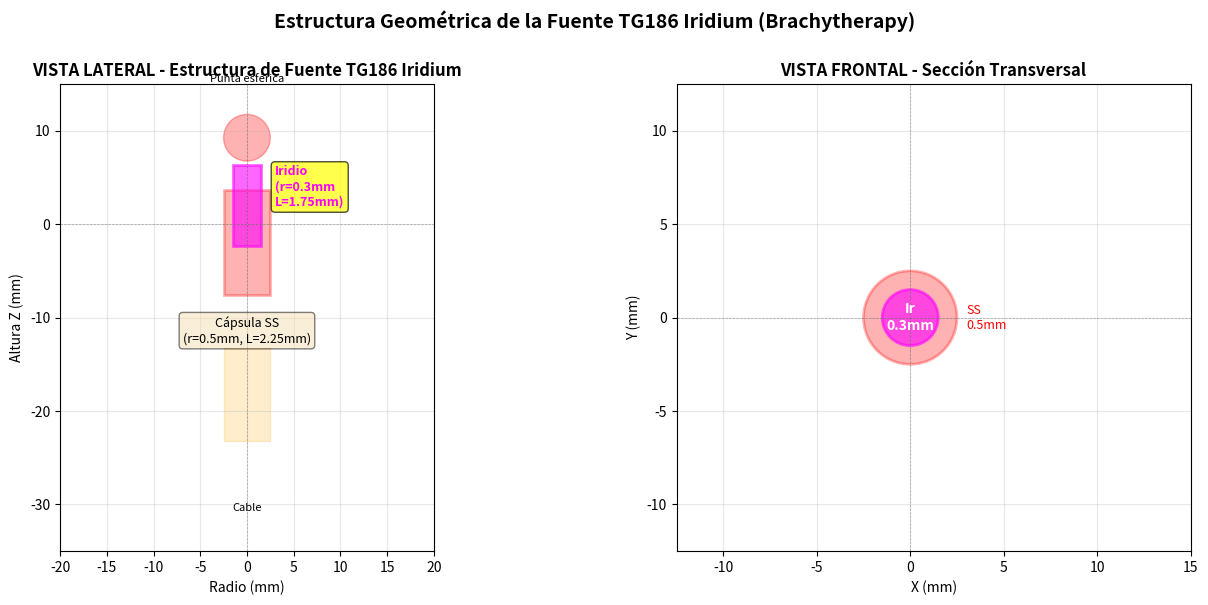

The matplotlib source for this figure: (Note: this script raises an exception after producing the figure.)
#!/usr/bin/env python3
"""
Visualización de la estructura de la fuente TG186 Iridium
"""

import matplotlib.pyplot as plt
import matplotlib.patches as patches
import numpy as np

fig, axes = plt.subplots(1, 2, figsize=(14, 6))

# ============================================================================
# Vista lateral (Z-axis)
# ============================================================================
ax1 = axes[0]

# Escala en mm
scale = 5  # 5 pixels per mm para visualización

# Cápsula principal (Stainless Steel Tube)
capsule_radius = 0.5  # mm
capsule_half_length = 2.25 / 2  # mm
capsule_z = -0.4  # mm

rect_capsule = patches.Rectangle(
    (-capsule_radius * scale, (capsule_z - capsule_half_length) * scale),
    capsule_radius * 2 * scale,
    capsule_half_length * 2 * scale,
    linewidth=2, edgecolor='red', facecolor='red', alpha=0.3
)
ax1.add_patch(rect_capsule)
ax1.text(0, (capsule_z - capsule_half_length - 1) * scale, 'Cápsula SS\n(r=0.5mm, L=2.25mm)', 
         ha='center', fontsize=9, bbox=dict(boxstyle='round', facecolor='wheat', alpha=0.5))

# Núcleo de Iridio (activo)
ir_radius = 0.30  # mm
ir_half_length = 1.75 / 2  # mm
ir_z = 0.4  # mm

rect_ir = patches.Rectangle(
    (-ir_radius * scale, (ir_z - ir_half_length) * scale),
    ir_radius * 2 * scale,
    ir_half_length * 2 * scale,
    linewidth=2, edgecolor='magenta', facecolor='magenta', alpha=0.6
)
ax1.add_patch(rect_ir)
ax1.text(ir_radius * scale + 1.5, ir_z * scale, 'Iridio\n(r=0.3mm\nL=1.75mm)', 
         ha='left', fontsize=9, fontweight='bold', color='magenta',
         bbox=dict(boxstyle='round', facecolor='yellow', alpha=0.7))

# Cable
cable_radius = 0.5  # mm
cable_half_length = 1.0  # mm
cable_z = -3.65  # mm

rect_cable = patches.Rectangle(
    (-cable_radius * scale, (cable_z - cable_half_length) * scale),
    cable_radius * 2 * scale,
    cable_half_length * 2 * scale,
    linewidth=1, edgecolor='orange', facecolor='orange', alpha=0.2
)
ax1.add_patch(rect_cable)
ax1.text(0, (cable_z - cable_half_length - 1.5) * scale, 'Cable', 
         ha='center', fontsize=8)

# Esfera de la punta de la cápsula
tip_sphere_radius = 0.5  # mm
tip_z = 1.85  # mm

circle_tip = patches.Circle(
    (0, tip_z * scale),
    tip_sphere_radius * scale,
    linewidth=1, edgecolor='red', facecolor='red', alpha=0.3
)
ax1.add_patch(circle_tip)
ax1.text(0, (tip_z + 1.2) * scale, 'Punta esférica', ha='center', fontsize=8)

# Configurar ejes
ax1.set_xlim(-4 * scale, 4 * scale)
ax1.set_ylim(-7 * scale, 3 * scale)
ax1.set_aspect('equal')
ax1.set_xlabel('Radio (mm)', fontsize=10)
ax1.set_ylabel('Altura Z (mm)', fontsize=10)
ax1.set_title('VISTA LATERAL - Estructura de Fuente TG186 Iridium', fontsize=12, fontweight='bold')
ax1.grid(True, alpha=0.3)

# Añadir líneas de referencia
ax1.axhline(y=0, color='k', linestyle='--', alpha=0.3, linewidth=0.5)
ax1.axvline(x=0, color='k', linestyle='--', alpha=0.3, linewidth=0.5)

# ============================================================================
# Vista frontal (X-Y)
# ============================================================================
ax2 = axes[1]

# Cápsula y núcleo (cono concéntrico)
circle_capsule = patches.Circle(
    (0, 0),
    capsule_radius * scale,
    linewidth=2, edgecolor='red', facecolor='red', alpha=0.3
)
ax2.add_patch(circle_capsule)

circle_ir = patches.Circle(
    (0, 0),
    ir_radius * scale,
    linewidth=2, edgecolor='magenta', facecolor='magenta', alpha=0.6
)
ax2.add_patch(circle_ir)

# Anotaciones
ax2.text(0, 0, 'Ir\n0.3mm', ha='center', va='center', fontsize=10, fontweight='bold', color='white')
ax2.text(capsule_radius * scale + 0.5, 0, 'SS\n0.5mm', ha='left', va='center', fontsize=9, color='red')

ax2.set_xlim(-2.5 * scale, 3 * scale)
ax2.set_ylim(-2.5 * scale, 2.5 * scale)
ax2.set_aspect('equal')
ax2.set_xlabel('X (mm)', fontsize=10)
ax2.set_ylabel('Y (mm)', fontsize=10)
ax2.set_title('VISTA FRONTAL - Sección Transversal', fontsize=12, fontweight='bold')
ax2.grid(True, alpha=0.3)
ax2.axhline(y=0, color='k', linestyle='--', alpha=0.3, linewidth=0.5)
ax2.axvline(x=0, color='k', linestyle='--', alpha=0.3, linewidth=0.5)

plt.suptitle('Estructura Geométrica de la Fuente TG186 Iridium (Brachytherapy)', 
             fontsize=14, fontweight='bold', y=1.00)

plt.tight_layout()
plt.savefig('/home/<user>/fer/newbrachy/100M_I125_pri-sec/source_geometry_TG186.png', dpi=150, bbox_inches='tight')
print("✅ Visualización guardada: source_geometry_TG186.png")

# ============================================================================
# Tabla comparativa
# ============================================================================
fig2, ax = plt.subplots(figsize=(12, 6))
ax.axis('tight')
ax.axis('off')

data = [
    ['Componente', 'Tipo Geométrico', 'Radio (mm)', 'Longitud (mm)', 'Posición Z (mm)', 'Material'],
    ['Núcleo Iridio', 'Cilindro', '0.30', '1.75', '+0.4', 'Ir (activo)'],
    ['Cápsula', 'Cilindro', '0.50', '2.25', '-0.4', 'Acero Inox.'],
    ['Punta', 'Esfera', '0.50', '—', '+1.85', 'Acero Inox.'],
    ['Cable', 'Cilindro', '0.50', '1.0', '-3.65', 'Acero Inox.'],
    ['', '', '', '', '', ''],
    ['CONCLUSIÓN', 'La fuente tiene dimensiones muy pequeñas (~0.3mm)', '', '', '', ''],
    ['', 'En mallas de 1mm/bin, aparece como "puntual"', '', '', '', ''],
]

table = ax.table(cellText=data, cellLoc='center', loc='center', 
                colWidths=[0.12, 0.15, 0.12, 0.12, 0.12, 0.15])

table.auto_set_font_size(False)
table.set_fontsize(9)
table.scale(1, 2)

# Colorear encabezados
for i in range(6):
    table[(0, i)].set_facecolor('#40466e')
    table[(0, i)].set_text_props(weight='bold', color='white')

# Colorear fila de conclusión
for i in range(6):
    table[(6, i)].set_facecolor('#ffffcc')
    table[(7, i)].set_facecolor('#ffffcc')

plt.savefig('/home/<user>/fer/newbrachy/100M_I125_pri-sec/source_specs_table.png', dpi=150, bbox_inches='tight')
print("✅ Tabla de especificaciones guardada: source_specs_table.png")

print("\n" + "="*80)
print("EXPLICACIÓN: POR QUÉ LAS SECUNDARIAS SON IGUALES EN TODOS LOS MATERIALES")
print("="*80)
print("""
1. UBICACIÓN FÍSICA:
   - El núcleo de iridio (donde se produce la radiación) tiene radio de 0.30 mm
   - Es esencialmente "puntual" comparado con la malla de 1 mm

2. PRODUCCIÓN DE SECUNDARIAS:
   - Las partículas secundarias (electrones, fotones secundarios) se producen 
     principalmente en la región del iridio
   - Esta región es idéntica en todos los casos (Lung, Bone, Water)
   - Por eso el espectro de secundarias es el MISMO

3. DISPERSIÓN DE PRIMARIAS:
   - Las partículas primarias (I-125 y sus fotones gamma) se producen en el iridio
   - Pero luego se dispersan diferente según el material:
     • En Lung (baja densidad): viajan más lejos
     • En Bone (alta densidad): se atenúan más rápido
     • En Water (media densidad): caso intermedio
   - Por eso las primarias varían según el material

4. EN LA MALLA DE HISTOGRAMAS (1mm bins):
   - 0-1 mm: Principalmente el núcleo de iridio
   - 1-2 mm: Extensión del campo de radiación desde el iridio
   - 2+ mm: Principalmente material circundante (sin fuente)
""")
print("="*80)
